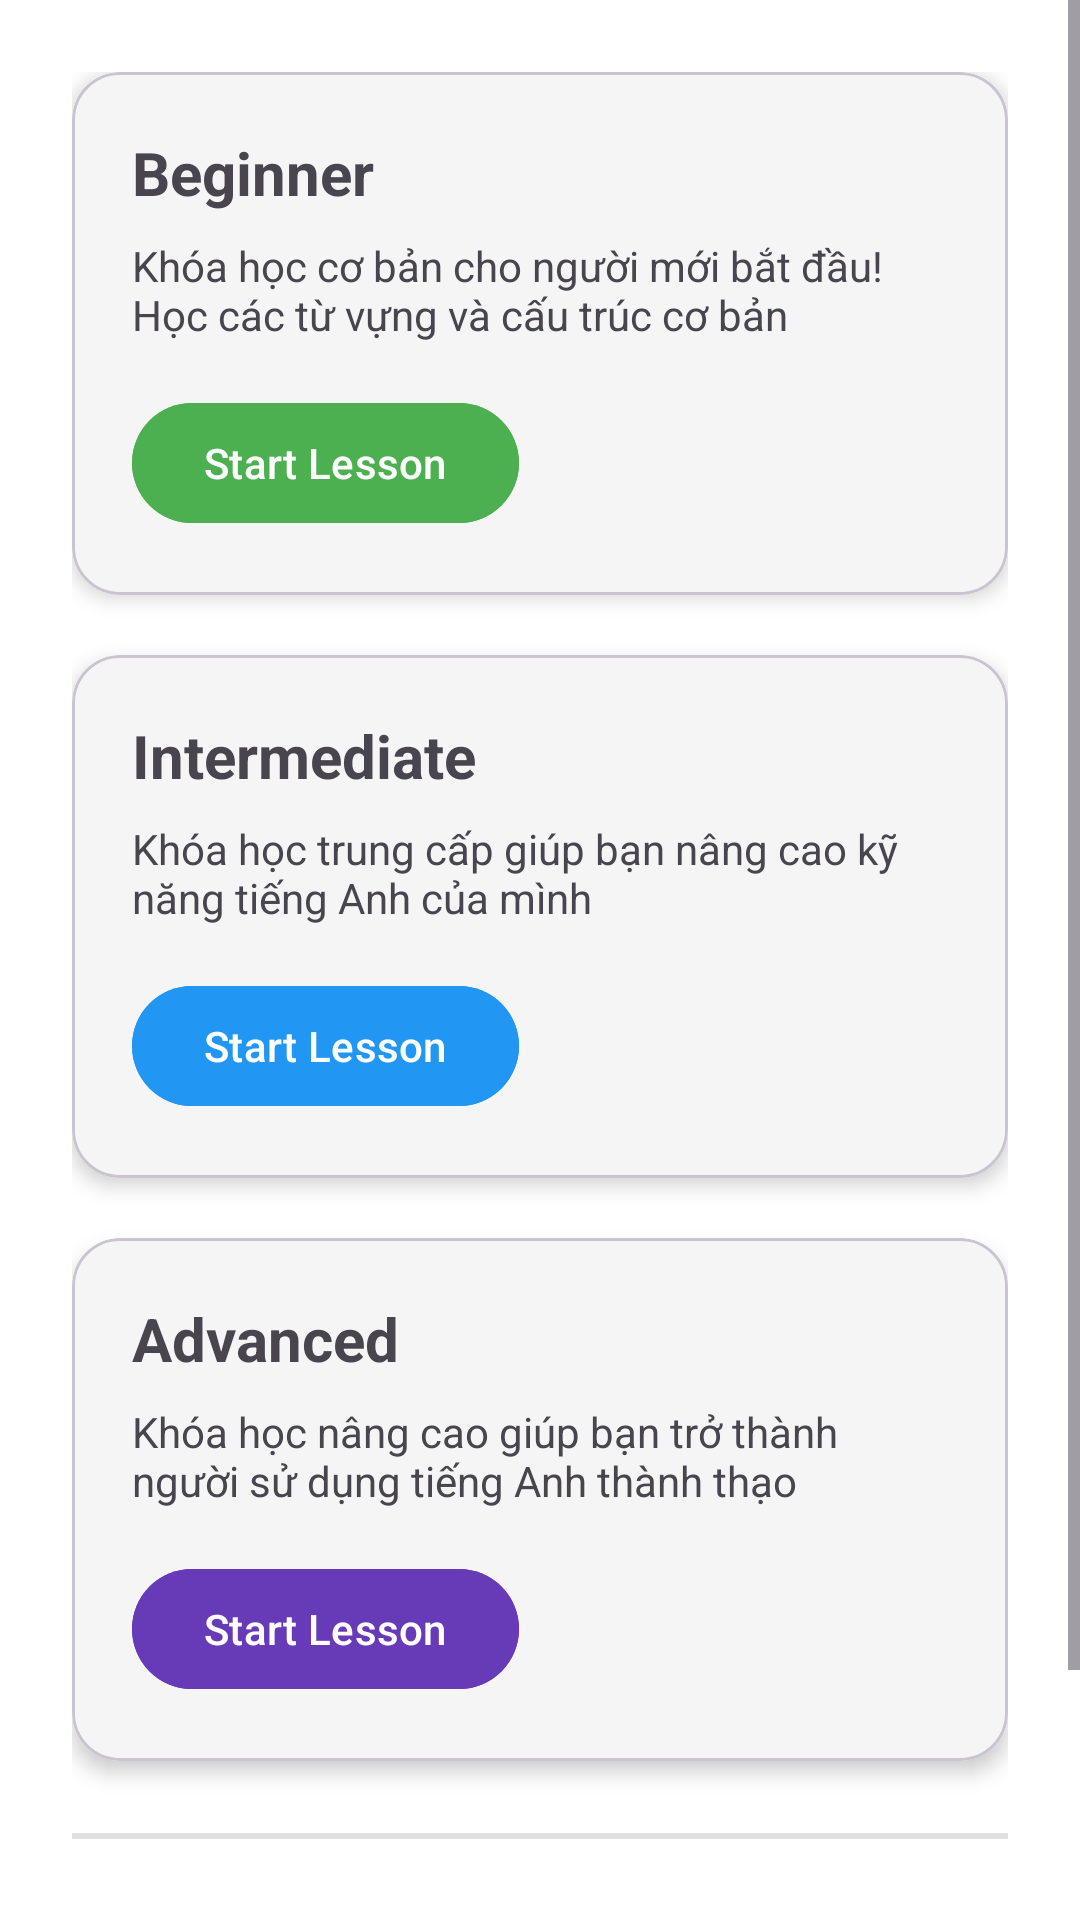

Android layout source for this screen:
<!-- AndroidManifest.xml: application theme Theme.Engrisk -->
<!-- res/layout/fragment_lesson.xml -->
<?xml version="1.0" encoding="utf-8"?>
<ScrollView xmlns:android="http://schemas.android.com/apk/res/android"
    xmlns:app="http://schemas.android.com/apk/res-auto"
    xmlns:tools="http://schemas.android.com/tools"
    android:layout_width="match_parent"
    android:layout_height="match_parent"
    android:background="#FFFFFF"
    tools:context=".lesson.LessonFragment">

    <LinearLayout
        android:layout_width="match_parent"
        android:layout_height="wrap_content"
        android:orientation="vertical"
        android:padding="24dp">

        <com.google.android.material.card.MaterialCardView
            android:id="@+id/cardview_beginner"
            android:layout_width="match_parent"
            android:layout_height="wrap_content"
            android:backgroundTint="@color/default_background"
            app:cardCornerRadius="16dp"
            app:cardElevation="4dp">

            <androidx.constraintlayout.widget.ConstraintLayout
                android:layout_width="match_parent"
                android:layout_height="wrap_content">

                <LinearLayout
                    android:layout_width="0dp"
                    android:layout_height="wrap_content"
                    android:orientation="vertical"
                    android:padding="20dp"
                    app:layout_constraintBottom_toBottomOf="parent"
                    app:layout_constraintEnd_toEndOf="parent"
                    app:layout_constraintStart_toStartOf="parent"
                    app:layout_constraintTop_toTopOf="parent">

                    <TextView
                        android:id="@+id/tv_beginner_title"
                        android:layout_width="wrap_content"
                        android:layout_height="wrap_content"
                        android:text="@string/title_beginner_lesson_fragment"
                        android:textSize="20sp"
                        android:textStyle="bold" />

                    <TextView
                        android:id="@+id/tv_beginner_description"
                        android:layout_width="wrap_content"
                        android:layout_height="wrap_content"
                        android:layout_marginTop="8dp"
                        android:text="@string/prompt_beginner_description_lesson_fragment"
                        android:textSize="14sp" />

                    <com.google.android.material.button.MaterialButton
                        android:id="@+id/btn_beginner_start"
                        android:layout_width="wrap_content"
                        android:layout_height="wrap_content"
                        android:layout_marginTop="16dp"
                        android:backgroundTint="@color/beginner_green"
                        android:text="@string/action_start_lesson"
                        app:cornerRadius="20dp" />
                </LinearLayout>
            </androidx.constraintlayout.widget.ConstraintLayout>
        </com.google.android.material.card.MaterialCardView>

        <com.google.android.material.card.MaterialCardView
            android:id="@+id/cardview_intermediate"
            android:layout_width="match_parent"
            android:layout_height="wrap_content"
            android:layout_marginTop="20dp"
            android:backgroundTint="@color/default_background"
            app:cardCornerRadius="16dp"
            app:cardElevation="4dp">

            <androidx.constraintlayout.widget.ConstraintLayout
                android:layout_width="match_parent"
                android:layout_height="wrap_content">

                <LinearLayout
                    android:layout_width="0dp"
                    android:layout_height="wrap_content"
                    android:orientation="vertical"
                    android:padding="20dp"
                    app:layout_constraintBottom_toBottomOf="parent"
                    app:layout_constraintEnd_toEndOf="parent"
                    app:layout_constraintStart_toStartOf="parent"
                    app:layout_constraintTop_toTopOf="parent">

                    <TextView
                        android:id="@+id/tv_intermediate_title"
                        android:layout_width="wrap_content"
                        android:layout_height="wrap_content"
                        android:text="@string/title_intermediate_lesson_fragment"
                        android:textSize="20sp"
                        android:textStyle="bold" />

                    <TextView
                        android:id="@+id/tv_intermediate_description"
                        android:layout_width="wrap_content"
                        android:layout_height="wrap_content"
                        android:layout_marginTop="8dp"
                        android:text="@string/prompt_intermediate_description_lesson_fragment"
                        android:textSize="14sp" />

                    <com.google.android.material.button.MaterialButton
                        android:id="@+id/btn_intermediate_start"
                        android:layout_width="wrap_content"
                        android:layout_height="wrap_content"
                        android:layout_marginTop="16dp"
                        android:backgroundTint="@color/intermediate_blue"
                        android:text="@string/action_start_lesson"
                        app:cornerRadius="20dp" />
                </LinearLayout>
            </androidx.constraintlayout.widget.ConstraintLayout>
        </com.google.android.material.card.MaterialCardView>

        <com.google.android.material.card.MaterialCardView
            android:id="@+id/cardview_advanced"
            android:layout_width="match_parent"
            android:layout_height="wrap_content"
            android:layout_marginTop="20dp"
            android:backgroundTint="@color/default_background"
            app:cardCornerRadius="16dp"
            app:cardElevation="4dp">

            <androidx.constraintlayout.widget.ConstraintLayout
                android:layout_width="match_parent"
                android:layout_height="wrap_content">

                <LinearLayout
                    android:layout_width="0dp"
                    android:layout_height="wrap_content"
                    android:orientation="vertical"
                    android:padding="20dp"
                    app:layout_constraintBottom_toBottomOf="parent"
                    app:layout_constraintEnd_toEndOf="parent"
                    app:layout_constraintStart_toStartOf="parent"
                    app:layout_constraintTop_toTopOf="parent">

                    <TextView
                        android:id="@+id/tv_advanced_title"
                        android:layout_width="wrap_content"
                        android:layout_height="wrap_content"
                        android:text="@string/title_advanced_lesson_fragment"
                        android:textSize="20sp"
                        android:textStyle="bold" />

                    <TextView
                        android:id="@+id/tv_advanced_description"
                        android:layout_width="wrap_content"
                        android:layout_height="wrap_content"
                        android:layout_marginTop="8dp"
                        android:text="@string/prompt_advanced_description_lesson_fragment"
                        android:textSize="14sp" />

                    <com.google.android.material.button.MaterialButton
                        android:id="@+id/btn_advanced_start"
                        android:layout_width="wrap_content"
                        android:layout_height="wrap_content"
                        android:layout_marginTop="16dp"
                        android:backgroundTint="@color/advanced_purple"
                        android:text="@string/action_start_lesson"
                        app:cornerRadius="20dp" />
                </LinearLayout>
            </androidx.constraintlayout.widget.ConstraintLayout>
        </com.google.android.material.card.MaterialCardView>

        <View
            android:layout_width="match_parent"
            android:layout_height="2dp"
            android:layout_marginTop="24dp"
            android:background="#E0E0E0" />

        <TextView
            android:id="@+id/tv_view_connect"
            android:layout_width="wrap_content"
            android:layout_height="wrap_content"
            android:layout_marginTop="24dp"
            android:text="@string/prompt_connect_us"
            android:textSize="20sp"
            android:textStyle="bold" />

        <LinearLayout
            android:layout_width="match_parent"
            android:layout_height="wrap_content"
            android:layout_marginTop="16dp"
            android:gravity="center"
            android:orientation="horizontal">

            <ImageView
                android:id="@+id/iv_facebook"
                android:layout_width="32dp"
                android:layout_height="32dp"
                android:layout_marginStart="32dp"
                android:layout_marginEnd="32dp"
                android:contentDescription="Facebook"
                android:src="@drawable/ic_facebook" />

            <ImageView
                android:id="@+id/iv_twitter"
                android:layout_width="32dp"
                android:layout_height="32dp"
                android:layout_marginStart="32dp"
                android:layout_marginEnd="32dp"
                android:contentDescription="Tiktok"
                android:src="@drawable/ic_tiktok" />

            <ImageView
                android:id="@+id/iv_instagram"
                android:layout_width="32dp"
                android:layout_height="32dp"
                android:layout_marginStart="32dp"
                android:layout_marginEnd="32dp"
                android:contentDescription="Zalo"
                android:src="@drawable/ic_zalo" />
        </LinearLayout>
    </LinearLayout>
</ScrollView>
<!-- resources referenced by this layout -->
<resources>
  <color name="advanced_purple">#673AB7</color>
  <color name="beginner_green">#4CAF50</color>
  <color name="default_background">#FFF5F5F5</color>
  <color name="intermediate_blue">#2196F3</color>
  <!-- drawable ic_facebook (drawable) -->
  <vector xmlns:android="http://schemas.android.com/apk/res/android" android:height="24dp" android:tint="#000000" android:viewportHeight="24" android:viewportWidth="24" android:width="24dp">
        
      <path android:fillColor="@android:color/white" android:pathData="M9,12m-8,0a8,8 0,1 1,16 0a8,8 0,1 1,-16 0"/>
        
      <path android:fillColor="@android:color/white" android:pathData="M17,4.26v2.09c2.33,0.82 4,3.04 4,5.65s-1.67,4.83 -4,5.65v2.09c3.45,-0.89 6,-4.01 6,-7.74s-2.55,-6.85 -6,-7.74z"/>
      
  </vector>
  <!-- drawable ic_tiktok (drawable) -->
  <vector xmlns:android="http://schemas.android.com/apk/res/android" android:height="24dp" android:tint="#000000" android:viewportHeight="960" android:viewportWidth="960" android:width="24dp">
        
      <path android:fillColor="@android:color/white" android:pathData="M360,760Q244,760 162,678Q80,596 80,480Q80,442 98.5,394Q117,346 163,302.5Q209,259 286,229.5Q363,200 480,200Q597,200 674,229.5Q751,259 797,302.5Q843,346 861.5,394Q880,442 880,480Q880,596 798,678Q716,760 600,760L360,760ZM366,680L594,680Q657,680 708.5,646.5Q760,613 784,560L176,560Q200,613 251.5,646.5Q303,680 366,680ZM480,560L480,560Q480,560 480,560Q480,560 480,560L480,560Q480,560 480,560Q480,560 480,560ZM480,520Q480,520 480,520Q480,520 480,520L480,520Q480,520 480,520Q480,520 480,520ZM160,480L800,480Q800,450 784,415Q768,380 730.5,350Q693,320 631.5,300Q570,280 480,280Q390,280 329,300Q268,320 230.5,350Q193,380 176.5,415Q160,450 160,480ZM480,480L480,480Q480,480 480,480Q480,480 480,480Q480,480 480,480Q480,480 480,480Q480,480 480,480Q480,480 480,480Q480,480 480,480Q480,480 480,480Z"/>
      
  </vector>
  <string name="action_start_lesson">Start Lesson</string>
  <string name="prompt_advanced_description_lesson_fragment">Khóa học nâng cao giúp bạn trở thành người sử dụng tiếng Anh thành thạo</string>
  <string name="prompt_beginner_description_lesson_fragment">Khóa học cơ bản cho người mới bắt đầu! Học các từ vựng và cấu trúc cơ bản</string>
  <string name="prompt_connect_us">Connect with Engrisk</string>
  <string name="prompt_intermediate_description_lesson_fragment">Khóa học trung cấp giúp bạn nâng cao kỹ năng tiếng Anh của mình</string>
  <string name="title_advanced_lesson_fragment">Advanced</string>
  <string name="title_beginner_lesson_fragment">Beginner</string>
  <string name="title_intermediate_lesson_fragment">Intermediate</string>
  <style name="Theme.Engrisk" parent="Base.Theme.Engrisk" />
  <style name="Base.Theme.Engrisk" parent="Theme.Material3.DayNight.NoActionBar">
          
          
      </style>
</resources>
